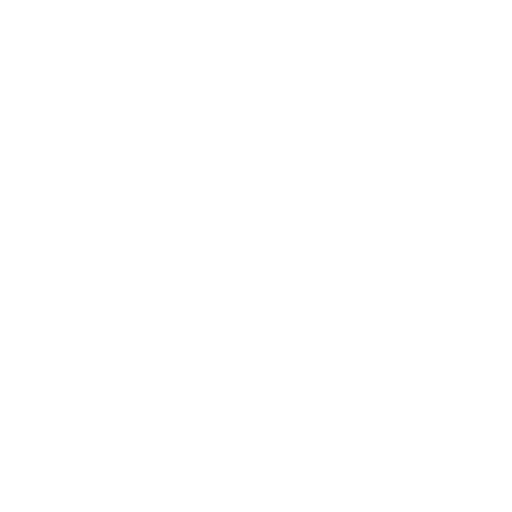
t = 0.00 s
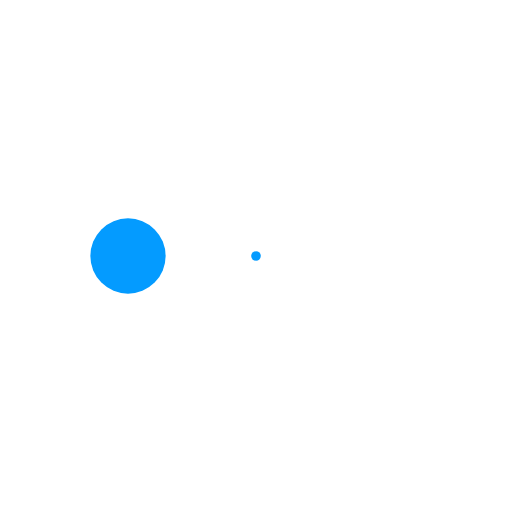
t = 0.38 s
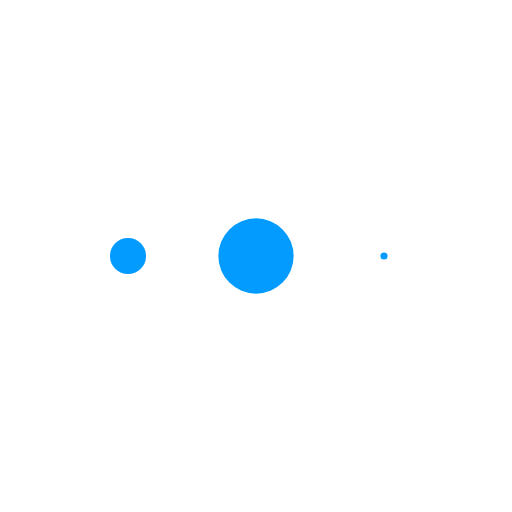
t = 0.71 s
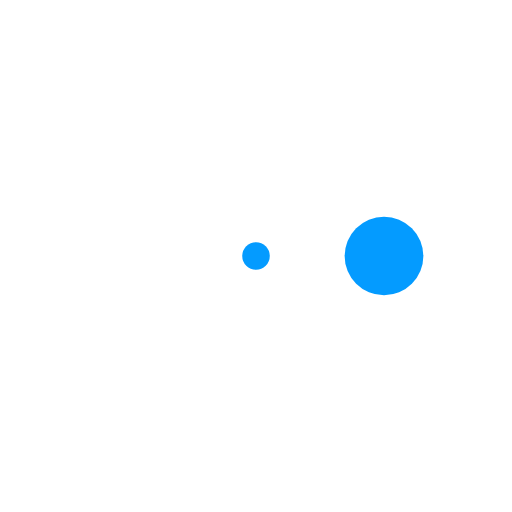
t = 1.08 s
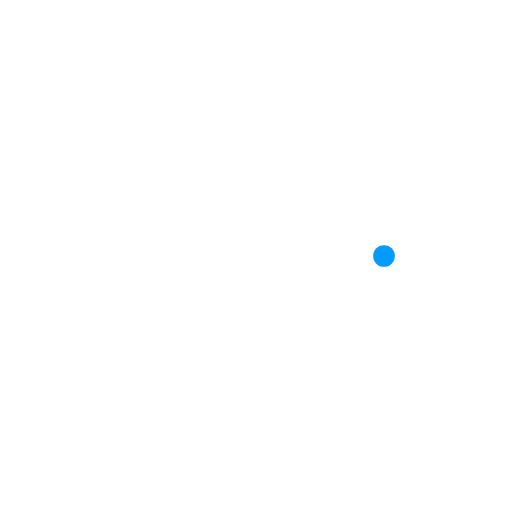
t = 1.46 s
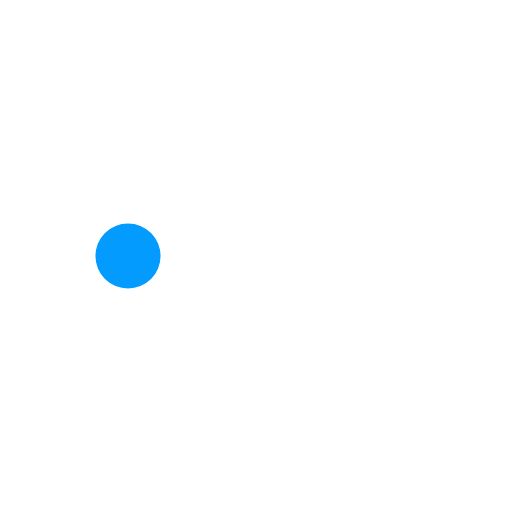
t = 1.80 s

The animated SVG that drew these frames (rendered in a browser with its animation timeline set to each time). Animation: 3 SMIL elements (animate=3); one cycle of 2.17 s, repeats indefinitely.

<svg xmlns="http://www.w3.org/2000/svg" width="1em" height="1em" viewBox="0 0 24 24"><circle cx="18" cy="12" r="0" fill="#049BFF"><animate attributeName="r" begin=".67" calcMode="spline" dur="1.5s" keySplines="0.2 0.2 0.4 0.8;0.2 0.2 0.4 0.8;0.2 0.2 0.4 0.8" repeatCount="indefinite" values="0;2;0;0"/></circle><circle cx="12" cy="12" r="0" fill="#049BFF"><animate attributeName="r" begin=".33" calcMode="spline" dur="1.5s" keySplines="0.2 0.2 0.4 0.8;0.2 0.2 0.4 0.8;0.2 0.2 0.4 0.8" repeatCount="indefinite" values="0;2;0;0"/></circle><circle cx="6" cy="12" r="0" fill="#049BFF"><animate attributeName="r" begin="0" calcMode="spline" dur="1.5s" keySplines="0.2 0.2 0.4 0.8;0.2 0.2 0.4 0.8;0.2 0.2 0.4 0.8" repeatCount="indefinite" values="0;2;0;0"/></circle></svg>